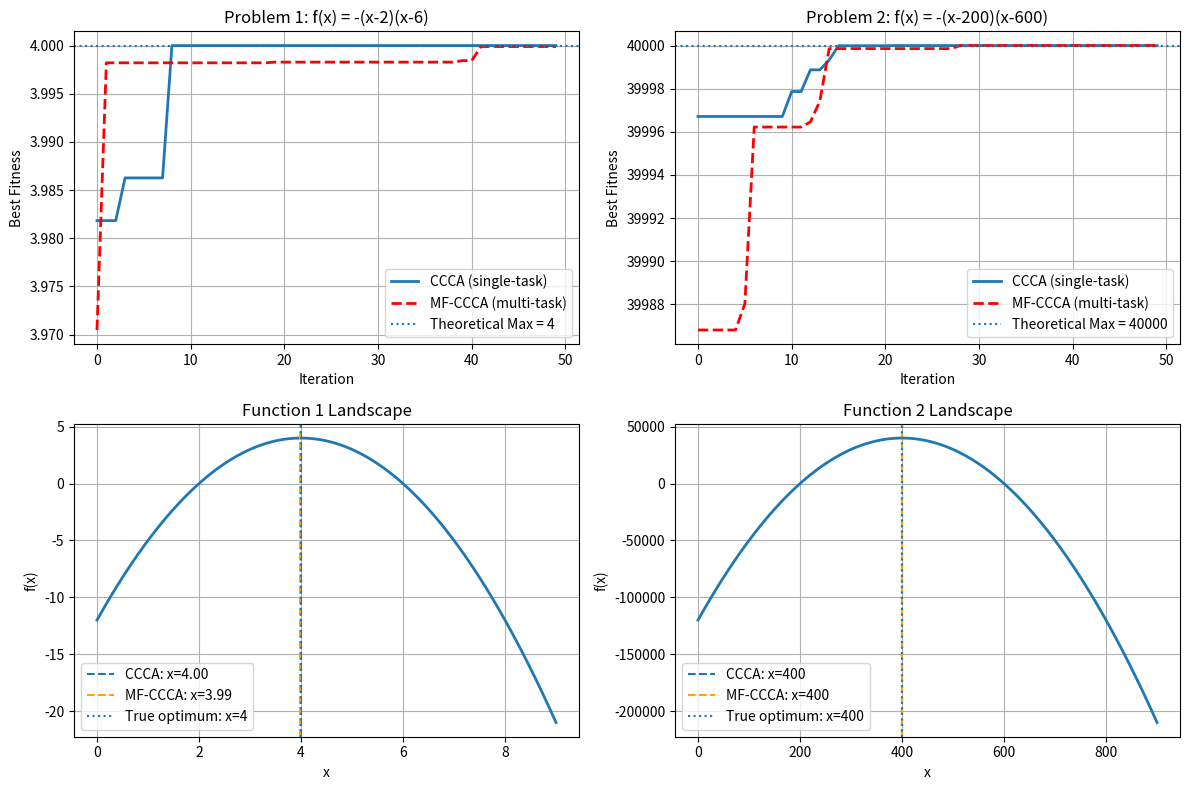

Here is the Python script that generated this plot:
import numpy as np
import matplotlib.pyplot as plt
import random


class CCCAOptimizer:
    """Candidates Cooperative Competitive Algorithm (CCCA) — single-task"""

    def __init__(self, bounds, pop_size=40, max_iter=100):
        self.bounds = bounds  # (lower, upper)
        self.pop_size = pop_size
        self.max_iter = max_iter
        self.theta = 0.6  # learning ability growth rate

    def initialize_population(self):
        """Initialize random population (students)"""
        lower, upper = self.bounds
        population = []
        for _ in range(self.pop_size):
            x = lower + (upper - lower) * random.random()
            population.append(x)
        return population

    def evaluate_fitness(self, x, objective_func):
        """Calculate fitness (score)"""
        return objective_func(x)

    def update_learning_ability(self, omega, iteration):
        """Update learning ability"""
        return 1 - omega * np.exp(-self.theta * iteration)

    def calculate_improvement_space(self, fitness_i, best_fitness, worst_fitness):
        """Normalized gap to best"""
        if abs(best_fitness - worst_fitness) < 1e-12:
            return 1.0
        return abs(best_fitness - fitness_i) / abs(best_fitness - worst_fitness)

    def self_study_update(self, student, teacher, omega, improvement_space):
        """Move toward teacher (no GA/PSO primitives)"""
        r1 = random.random()
        lower, upper = self.bounds
        new_student = student + r1 * omega * improvement_space * (teacher - student)
        return max(lower, min(upper, new_student))

    def one_on_one_assistance(self, weak_student, strong_student, omega, improvement_space):
        """Mentoring step for bottom half"""
        r2 = random.random()
        lower, upper = self.bounds
        new_student = weak_student + r2 * omega * improvement_space * (strong_student - weak_student)
        return max(lower, min(upper, new_student))

    def optimize(self, objective_func):
        """Main CCCA optimization loop (single-task)"""
        population = self.initialize_population()
        learning_abilities = [random.uniform(0, 1) for _ in range(self.pop_size)]

        best_fitness_history = []
        best_solution = None
        best_fitness = float('-inf')

        for iteration in range(self.max_iter):
            # Evaluate
            fitness_values = [self.evaluate_fitness(x, objective_func) for x in population]

            # Track best/worst
            current_best_idx = int(np.argmax(fitness_values))
            current_best_fitness = fitness_values[current_best_idx]
            current_best_solution = population[current_best_idx]
            worst_fitness = min(fitness_values)

            if current_best_fitness > best_fitness:
                best_fitness = current_best_fitness
                best_solution = current_best_solution

            best_fitness_history.append(best_fitness)

            # Rank (best→worst)
            sorted_indices = sorted(range(len(fitness_values)),
                                    key=lambda i: fitness_values[i], reverse=True)

            new_population = []
            new_learning_abilities = []

            for i, idx in enumerate(sorted_indices):
                student = population[idx]
                omega = learning_abilities[idx]
                fitness_i = fitness_values[idx]

                improvement_space = self.calculate_improvement_space(
                    fitness_i, best_fitness, worst_fitness)

                # Self-study toward global best
                new_student = self.self_study_update(
                    student, best_solution, omega, improvement_space)

                # One-on-one assistance for bottom half
                if i >= self.pop_size // 2:
                    helper_idx = i - self.pop_size // 2  # paired with corresponding top half
                    if helper_idx < len(sorted_indices):
                        helper = population[sorted_indices[helper_idx]]
                        new_student = self.one_on_one_assistance(
                            new_student, helper, omega, improvement_space)

                new_population.append(new_student)

                # Update learning ability
                new_omega = self.update_learning_ability(omega, iteration)
                new_learning_abilities.append(new_omega)

            population = new_population
            learning_abilities = new_learning_abilities

        return best_solution, best_fitness, best_fitness_history


class MFCCCAOptimizer:
    """
    Integrated MFO + CCCA:
      • MFO provides unified population across tasks, skill factors, and cross-task transfer gate.
      • CCCA provides per-task update operators (self-study & one-on-one assistance),
        improvement-space scaling, and learning-ability schedule.
    """

    def __init__(self, tasks, pop_size=40, max_iter=100, theta=0.6, p_xfer=0.1):
        self.tasks = tasks                  # list of (bounds, objective_func)
        self.T = len(tasks)
        self.N = pop_size
        self.max_iter = max_iter
        self.theta = theta                  # CCCA ability schedule
        self.p_xfer = p_xfer               # cross-task transfer probability (MFO)

    # ---- CCCA primitives (used *inside* MFO update) ----
    def _self_study(self, x, teacher, omega, improv, bounds):
        r = random.random()
        new_x = x + r * omega * improv * (teacher - x)
        lo, hi = bounds
        return max(lo, min(hi, new_x))

    def _assist(self, weak, strong, omega, improv, bounds):
        r = random.random()
        new_x = weak + r * omega * improv * (strong - weak)
        lo, hi = bounds
        return max(lo, min(hi, new_x))

    def _improvement_space(self, f_i, f_best, f_worst):
        if abs(f_best - f_worst) < 1e-12:
            return 1.0
        return abs(f_best - f_i) / abs(f_best - f_worst)

    def _update_omega(self, omega, t):
        return 1 - omega * np.exp(-self.theta * t)

    # ---- MFO init: unified individual + skill factor ----
    def _init_population(self):
        pop, skill = [], []
        for _ in range(self.N):
            ind, fit = {}, {}
            for k, (bounds, obj) in enumerate(self.tasks):
                lo, hi = bounds
                x = lo + (hi - lo) * random.random()
                ind[k] = x
                fit[k] = obj(x)
            best_task = max(fit, key=fit.get)   # skill factor
            pop.append(ind)
            skill.append(best_task)
        return pop, skill, [random.random() for _ in range(self.N)]

    # ---- Integrated optimization ----
    def optimize(self):
        pop, skill, omega = self._init_population()

        # task-wise archives
        best_x = {k: None for k in range(self.T)}
        best_f = {k: float('-inf') for k in range(self.T)}
        hist   = {k: [] for k in range(self.T)}

        for t in range(self.max_iter):
            # evaluate all individuals on all tasks + refresh task archives
            F = []
            for i, ind in enumerate(pop):
                f_i = {}
                for k, (_, obj) in enumerate(self.tasks):
                    f = obj(ind[k])
                    f_i[k] = f
                    if f > best_f[k]:
                        best_f[k] = f
                        best_x[k] = ind[k]
                F.append(f_i)
            for k in range(self.T):
                hist[k].append(best_f[k])

            # per-task ranking & worst fitness (for assistance & improv-space)
            ranks = {k: sorted(range(self.N), key=lambda i: F[i][k], reverse=True)
                     for k in range(self.T)}
            worst_f = {k: F[ranks[k][-1]][k] for k in range(self.T)}

            # ----- Integration point: MFO variation uses CCCA operators per task -----
            new_pop, new_omega = [], []
            for i in range(self.N):
                ind_new = {}
                for k, (bounds, _) in enumerate(self.tasks):
                    x = pop[i][k]
                    f_i_k = F[i][k]

                    # choose teacher (usually same task; sometimes transfer from skilled task)
                    teacher_task = k
                    if random.random() < self.p_xfer and skill[i] != k and best_x[skill[i]] is not None:
                        teacher_task = skill[i]
                    teacher_x = best_x[teacher_task] if best_x[teacher_task] is not None else x

                    # CCCA self-study toward teacher
                    improv = self._improvement_space(f_i_k, best_f[k], worst_f[k])
                    x_new = self._self_study(x, teacher_x, omega[i], improv, bounds)

                    # CCCA one-on-one assistance for bottom half (per-task)
                    pos = ranks[k].index(i)
                    if pos >= self.N // 2:
                        helper_idx = ranks[k][pos - self.N // 2]
                        helper_x = pop[helper_idx][k]
                        x_new = self._assist(x_new, helper_x, omega[i], improv, bounds)

                    ind_new[k] = x_new

                new_pop.append(ind_new)
                new_omega.append(self._update_omega(omega[i], t))

            pop, omega = new_pop, new_omega

        return best_x, best_f, hist


def main():
    # Objective functions
    def f1(x):
        """f(x) = -(x-2)(x-6) = -x^2 + 8x - 12"""
        return -(x - 2) * (x - 6)

    def f2(x):
        """f(x) = -(x-200)(x-600) = -x^2 + 800x - 120000"""
        return -(x - 200) * (x - 600)

    print("=== CCCA Optimization Results (single-task runs) ===")

    # CCCA on Problem 1
    ccca1 = CCCAOptimizer(bounds=(0, 9), pop_size=30, max_iter=50)
    best_x1, best_f1, history1 = ccca1.optimize(f1)
    print(f"\nProblem 1: f(x) = -(x-2)(x-6) on [0,9]")
    print(f"Optimal x (CCCA): {best_x1:.6f}")
    print(f"Maximum f(x) (CCCA): {best_f1:.6f}")
    print(f"Theoretical optimum: x=4, f(x)=4")

    # CCCA on Problem 2
    ccca2 = CCCAOptimizer(bounds=(0, 900), pop_size=30, max_iter=50)
    best_x2, best_f2, history2 = ccca2.optimize(f2)
    print(f"\nProblem 2: f(x) = -(x-200)(x-600) on [0,900]")
    print(f"Optimal x (CCCA): {best_x2:.6f}")
    print(f"Maximum f(x) (CCCA): {best_f2:.6f}")
    print(f"Theoretical optimum: x=400, f(x)=40000")

    print("\n=== Integrated MF-CCCA Results (MFO + CCCA) ===")

    # Solve both problems simultaneously with MF-CCCA
    tasks = [
        ((0, 9), f1),      # Task 0
        ((0, 900), f2)     # Task 1
    ]
    mfccca = MFCCCAOptimizer(tasks, pop_size=40, max_iter=50, theta=0.6, p_xfer=0.1)
    mf_solutions, mf_fitness, mf_history = mfccca.optimize()

    print(f"\nMF-CCCA - Problem 1: f(x) = -(x-2)(x-6)")
    print(f"Optimal x: {mf_solutions[0]:.6f}")
    print(f"Maximum f(x): {mf_fitness[0]:.6f}")

    print(f"\nMF-CCCA - Problem 2: f(x) = -(x-200)(x-600)")
    print(f"Optimal x: {mf_solutions[1]:.6f}")
    print(f"Maximum f(x): {mf_fitness[1]:.6f}")

    # --------- Plots ---------
    plt.figure(figsize=(12, 8))

    # Convergence Problem 1
    plt.subplot(2, 2, 1)
    plt.plot(history1, label='CCCA (single-task)', linewidth=2)
    plt.plot(mf_history[0], 'r--', label='MF-CCCA (multi-task)', linewidth=2)
    plt.axhline(y=4, linestyle=':', label='Theoretical Max = 4')
    plt.title('Problem 1: f(x) = -(x-2)(x-6)')
    plt.xlabel('Iteration'); plt.ylabel('Best Fitness'); plt.legend(); plt.grid(True)

    # Convergence Problem 2
    plt.subplot(2, 2, 2)
    plt.plot(history2, label='CCCA (single-task)', linewidth=2)
    plt.plot(mf_history[1], 'r--', label='MF-CCCA (multi-task)', linewidth=2)
    plt.axhline(y=40000, linestyle=':', label='Theoretical Max = 40000')
    plt.title('Problem 2: f(x) = -(x-200)(x-600)')
    plt.xlabel('Iteration'); plt.ylabel('Best Fitness'); plt.legend(); plt.grid(True)

    # Landscape 1
    plt.subplot(2, 2, 3)
    x1_vals = np.linspace(0, 9, 200)
    y1_vals = [f1(x) for x in x1_vals]
    plt.plot(x1_vals, y1_vals, linewidth=2)
    plt.axvline(x=best_x1, linestyle='--', label=f'CCCA: x={best_x1:.2f}')
    plt.axvline(x=mf_solutions[0], color='orange', linestyle='--', label=f'MF-CCCA: x={mf_solutions[0]:.2f}')
    plt.axvline(x=4, linestyle=':', label='True optimum: x=4')
    plt.title('Function 1 Landscape'); plt.xlabel('x'); plt.ylabel('f(x)'); plt.legend(); plt.grid(True)

    # Landscape 2
    plt.subplot(2, 2, 4)
    x2_vals = np.linspace(0, 900, 200)
    y2_vals = [f2(x) for x in x2_vals]
    plt.plot(x2_vals, y2_vals, linewidth=2)
    plt.axvline(x=best_x2, linestyle='--', label=f'CCCA: x={best_x2:.0f}')
    plt.axvline(x=mf_solutions[1], color='orange', linestyle='--', label=f'MF-CCCA: x={mf_solutions[1]:.0f}')
    plt.axvline(x=400, linestyle=':', label='True optimum: x=400')
    plt.title('Function 2 Landscape'); plt.xlabel('x'); plt.ylabel('f(x)'); plt.legend(); plt.grid(True)

    plt.tight_layout()
    plt.show()

    # --------- Simple error report ---------
    print("\n=== Analysis (absolute error in x) ===")
    print(f"Problem 1 - CCCA error:   {abs(best_x1 - 4):.6f}")
    print(f"Problem 1 - MF-CCCA error:{abs(mf_solutions[0] - 4):.6f}")
    print(f"Problem 2 - CCCA error:   {abs(best_x2 - 400):.6f}")
    print(f"Problem 2 - MF-CCCA error:{abs(mf_solutions[1] - 400):.6f}")


if __name__ == "__main__":
    main()
